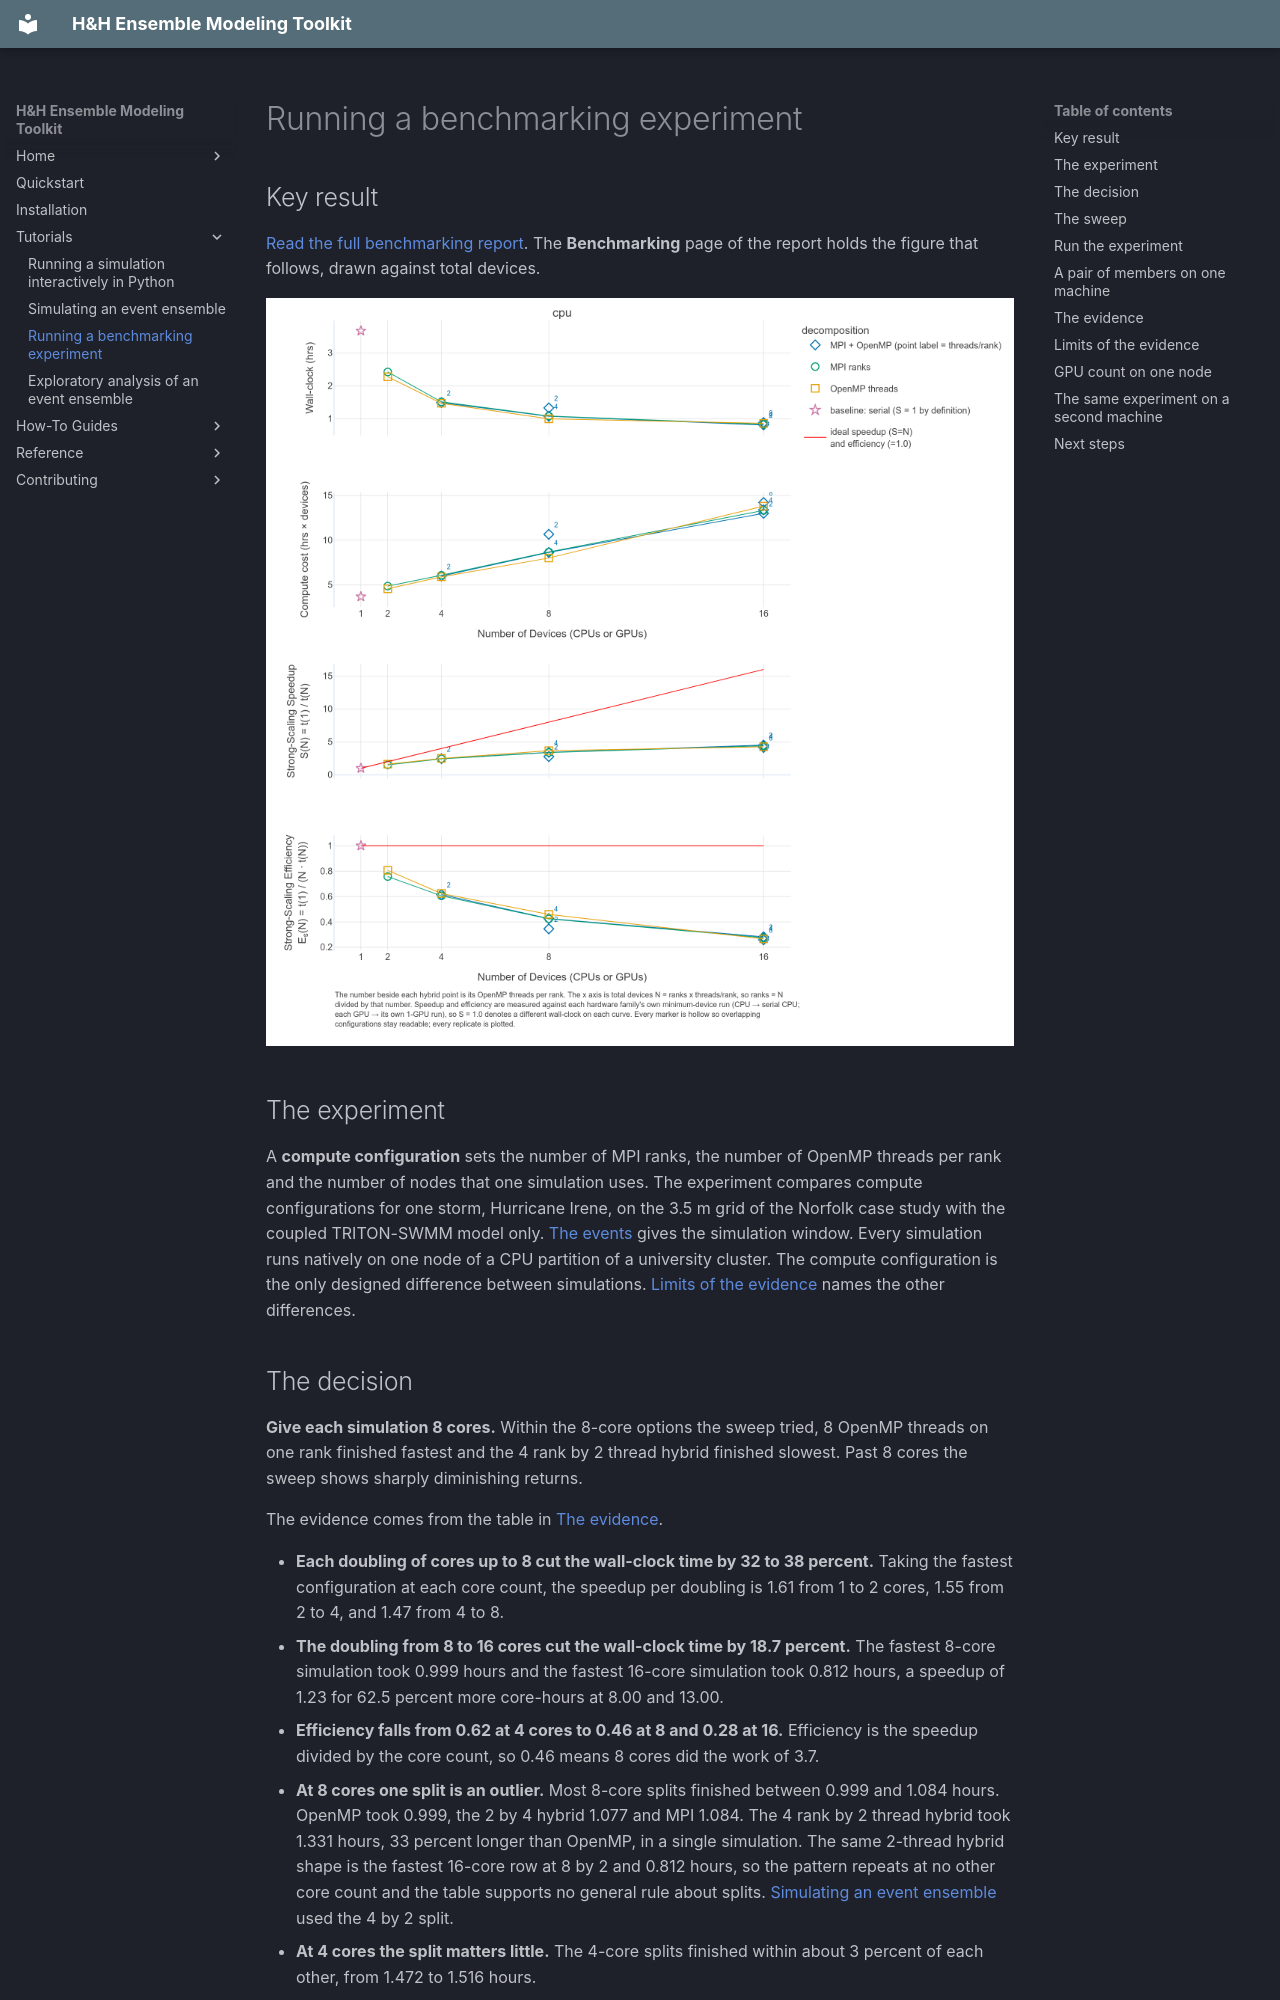

repository: lassiterdc/hhemt · page: tutorials/norfolk-compute-config-sweep/index.html · generator: mkdocs

# Running a benchmarking experiment

## Key result

[Read the full benchmarking report](../reference/bundles/norfolk-compute-config-sweep-report.html). The **Benchmarking** page of the report holds the figure that follows, drawn against total devices.

![Wall-clock time, compute cost, speedup, and efficiency against total devices for every compute configuration of the Norfolk experiment](assets/compute-configurations-key-result.png)

## The experiment

A **compute configuration** sets the number of MPI ranks, the number of OpenMP threads per rank and the number of nodes that one simulation uses. The experiment compares compute configurations for one storm, Hurricane Irene, on the 3.5 m grid of the Norfolk case study with the coupled TRITON-SWMM model only. [The events](norfolk-observed-events.md#the-events) gives the simulation window. Every simulation runs natively on one node of a CPU partition of a university cluster. The compute configuration is the only designed difference between simulations. [Limits of the evidence](#limits-of-the-evidence) names the other differences.

## The decision

**Give each simulation 8 cores.** Within the 8-core options the sweep tried, 8 OpenMP threads on one rank finished fastest and the 4 rank by 2 thread hybrid finished slowest. Past 8 cores the sweep shows sharply diminishing returns.

The evidence comes from the table in [The evidence](#the-evidence).

- **Each doubling of cores up to 8 cut the wall-clock time by 32 to 38 percent.** Taking the fastest configuration at each core count, the speedup per doubling is 1.61 from 1 to 2 cores, 1.55 from 2 to 4, and 1.47 from 4 to 8.
- **The doubling from 8 to 16 cores cut the wall-clock time by 18.7 percent.** The fastest 8-core simulation took 0.999 hours and the fastest 16-core simulation took 0.812 hours, a speedup of 1.23 for 62.5 percent more core-hours at 8.00 and 13.00.
- **Efficiency falls from 0.62 at 4 cores to 0.46 at 8 and 0.28 at 16.** Efficiency is the speedup divided by the core count, so 0.46 means 8 cores did the work of 3.7.
- **At 8 cores one split is an outlier.** Most 8-core splits finished between 0.999 and 1.084 hours. OpenMP took 0.999, the 2 by 4 hybrid 1.077 and MPI 1.084. The 4 rank by 2 thread hybrid took 1.331 hours, 33 percent longer than OpenMP, in a single simulation. The same 2-thread hybrid shape is the fastest 16-core row at 8 by 2 and 0.812 hours, so the pattern repeats at no other core count and the table supports no general rule about splits. [Simulating an event ensemble](norfolk-observed-events.md) used the 4 by 2 split.
- **At 4 cores the split matters little.** The 4-core splits finished within about 3 percent of each other, from 1.472 to 1.516 hours.

The table supports a reading and a judgment. The reading is that the knee of the curve, where the return on added cores drops fastest, falls at 8 cores. The judgment depends on the ensemble. An ensemble with more simulations than the cores can run at once takes a total time set by total core-hours, and at 8 cores each simulation costs 8.00 core-hours against 13.00 at 16. An ensemble with few simulations that each need to finish as soon as possible runs faster at 16 cores, and the table prices that choice.
